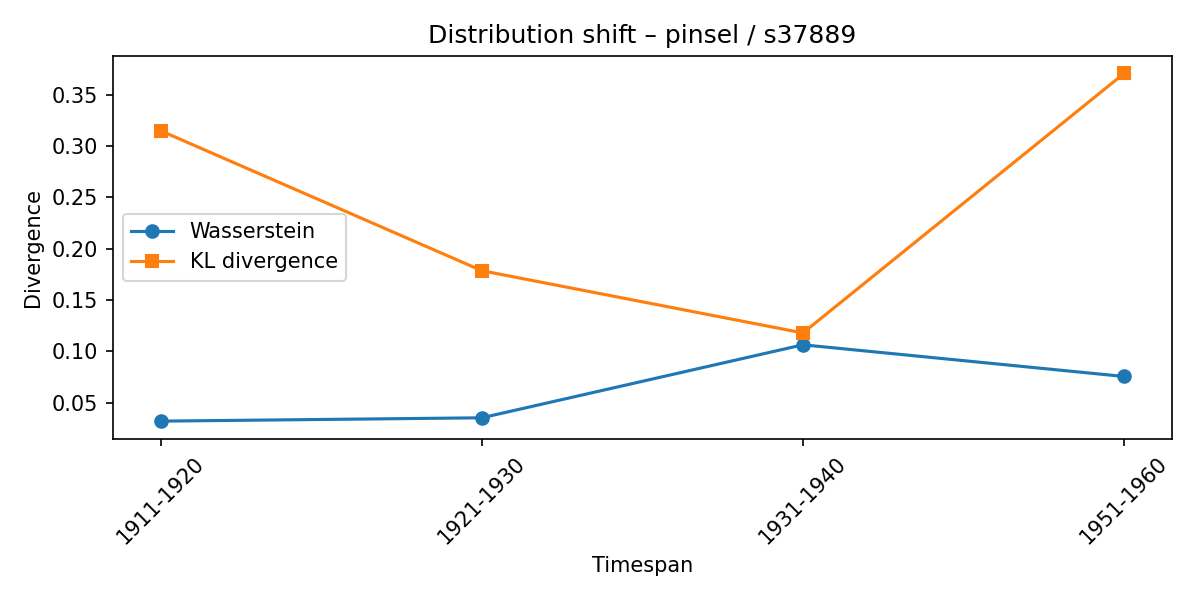

Data behind this chart, as committed beside it:
synset, lexeme, from_timespan, to_timespan, wasserstein, kl_divergence
s37889, pinsel, 1901-1910, 1911-1920, 0.03219, 0.3147
s37889, pinsel, 1911-1920, 1921-1930, 0.03543, 0.1786
s37889, pinsel, 1921-1930, 1931-1940, 0.1065, 0.118
s37889, pinsel, 1931-1940, 1951-1960, 0.07564, 0.3705
